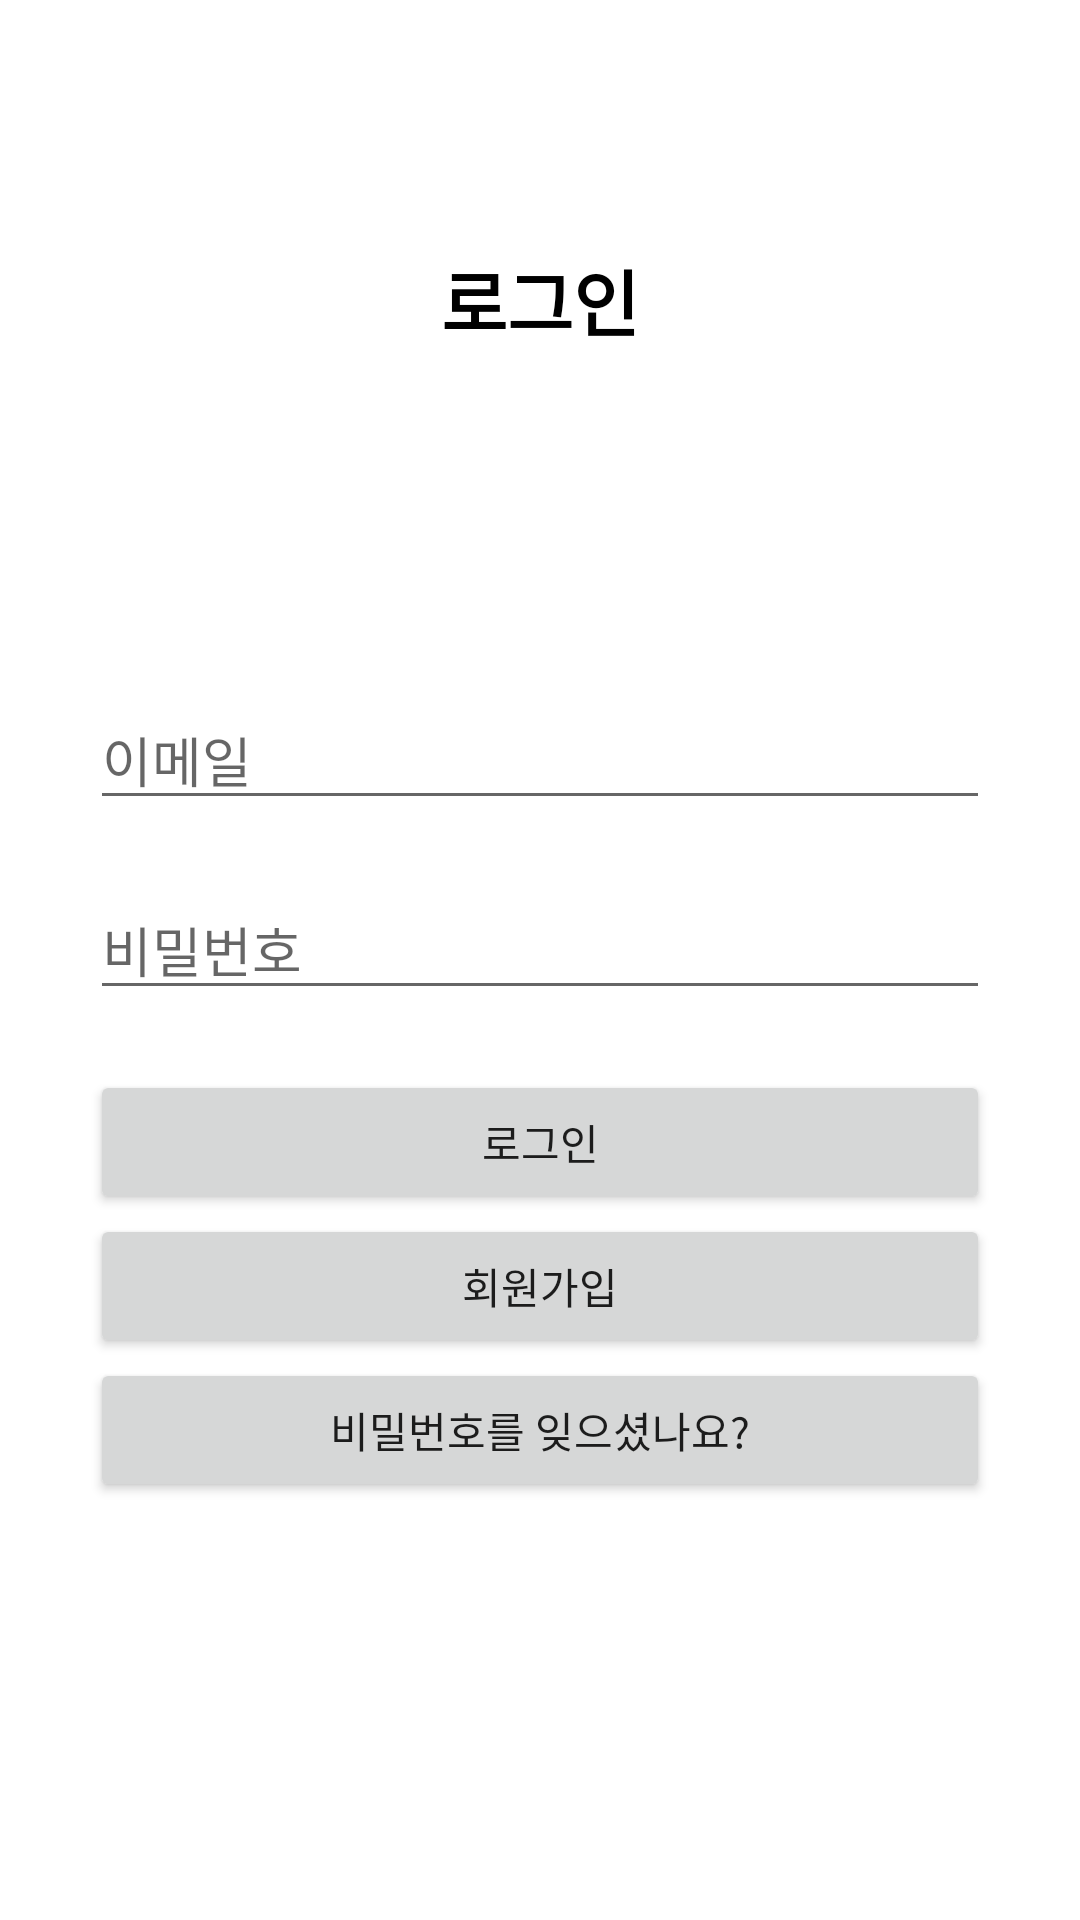

The Android layout XML behind this screen, and the referenced resources:
<!-- AndroidManifest.xml: application theme Theme.SNSProject -->
<!-- res/layout/activity_login.xml -->
<?xml version="1.0" encoding="utf-8"?>
<androidx.constraintlayout.widget.ConstraintLayout xmlns:android="http://schemas.android.com/apk/res/android"
    xmlns:app="http://schemas.android.com/apk/res-auto"
    xmlns:tools="http://schemas.android.com/tools"
    style="bold"
    android:layout_width="match_parent"
    android:layout_height="match_parent">

    <LinearLayout
        android:layout_width="match_parent"
        android:layout_height="match_parent"
        android:orientation="vertical">

        <TextView
            android:id="@+id/textView"
            android:layout_width="match_parent"
            android:layout_height="200dp"
            android:gravity="center"
            android:text="로그인"
            android:textColor="#000000"
            android:textSize="24sp"
            android:textStyle="bold" />

        <LinearLayout
            android:layout_width="match_parent"
            android:layout_height="match_parent"
            android:orientation="vertical"
            android:padding="30dp">

            <EditText
                android:id="@+id/emailEditText"
                android:layout_width="match_parent"
                android:layout_height="wrap_content"
                android:layout_marginBottom="20dp"
                android:ems="10"
                android:hint="이메일"
                android:inputType="textEmailAddress" />

            <EditText
                android:id="@+id/passwordEditText"
                android:layout_width="match_parent"
                android:layout_height="wrap_content"
                android:layout_marginBottom="20dp"
                android:ems="10"
                android:hint="비밀번호"
                android:inputType="textPassword" />

            <Button
                android:id="@+id/checkbutton"
                android:layout_width="match_parent"
                android:layout_height="wrap_content"
                android:text="로그인" />

            <Button
                android:id="@+id/signupbutton"
                android:layout_width="match_parent"
                android:layout_height="wrap_content"
                android:text="회원가입" />

            <Button
                android:id="@+id/gotoPasswordResetButton"
                android:layout_width="match_parent"
                android:layout_height="wrap_content"
                android:text="비밀번호를 잊으셨나요?" />

        </LinearLayout>

    </LinearLayout>
</androidx.constraintlayout.widget.ConstraintLayout>
<!-- resources referenced by this layout -->
<resources>
  <style name="Theme.SNSProject" parent="Theme.MaterialComponents.DayNight.DarkActionBar">
          <item name="windowNoTitle">true</item>
          
          <item name="colorPrimary">@color/purple_500</item>
          <item name="colorPrimaryVariant">@color/purple_700</item>
          <item name="colorOnPrimary">@color/white</item>
          
          <item name="colorSecondary">@color/teal_200</item>
          <item name="colorSecondaryVariant">@color/teal_700</item>
          <item name="colorOnSecondary">@color/black</item>
          
          <item name="android:statusBarColor" tools:targetApi="l">?attr/colorPrimaryVariant</item>
          
      </style>
  <!-- not gathered from this repository: default colours our renderer supplied (Android Studio template values) -->
  <color name="purple_500">#FF6200EE</color>
  <color name="purple_700">#FF3700B3</color>
  <color name="teal_200">#FF03DAC5</color>
  <color name="teal_700">#FF018786</color>
  <color name="black">#FF000000</color>
  <color name="white">#FFFFFFFF</color>
</resources>
